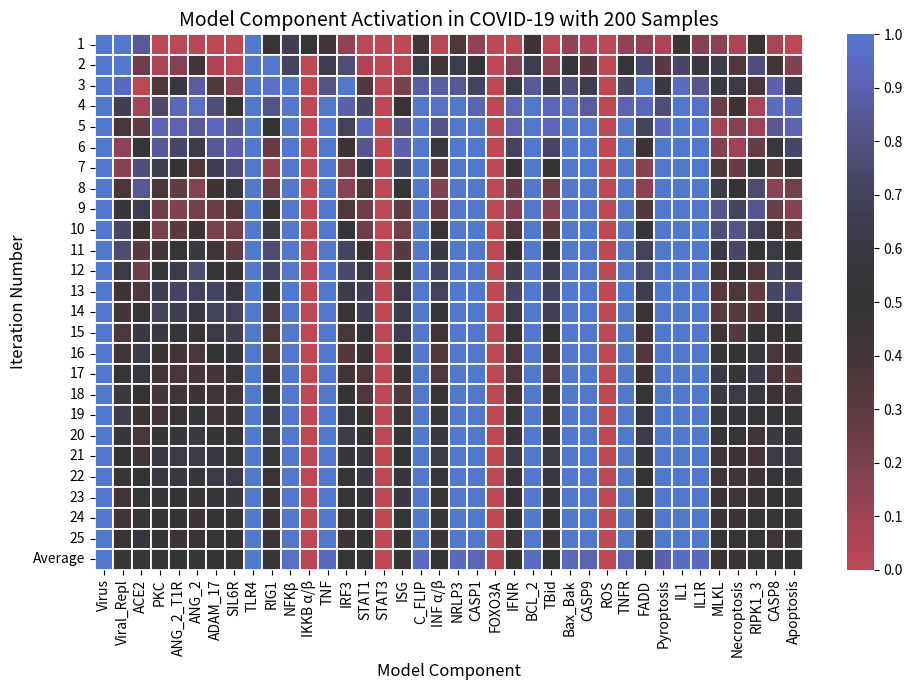

The script that saved this image:
import random
import numpy as np
import matplotlib.pyplot as plt
import matplotlib.colors as colors
import matplotlib.cm as cm
import seaborn as sns

def BN(components, n_iter):
    temp_mat = np.zeros((n_iter + 1, len(components)))
    x = {y : False for y in components}
    x["Virus"] = True
    x["ACE2"] = True

    for j in range(n_iter):
        r = random.sample(list(x), len(x))
        for i in r:
            if (i == "Virus"):
                x[i] = x["Virus"]
            if (i == "Viral_Repl"):
                x[i] = (x["Virus"]) and not x["ISG"]
            if (i == "ACE2"):
                # PKC mediates ACE2 shedding from tubular cells
                x[i] = not x["RIG1"] #not (x["Virus"] or x["RIG1"]) #x["PKC"] and not x["ADAM_17"]
                # x[i] = not x["Virus"]
                # not sure about if there is a relation since Virus just relies on ACE2 to enter cells, the presence of ACE2 promotes disease prog
            if (i == "PKC"):
                x[i] = x["ANG_2_T1R"]
                # https://www.ncbi.nlm.nih.gov/pmc/articles/PMC9000463/
            if (i == "ANG_2_T1R"):
                x[i] = x["ANG_2"]
                # https://www.ncbi.nlm.nih.gov/pmc/articles/PMC8193025/
                # Ang II acts on angiotensin type 1 (AT1") receptors and activates the NADPH-oxidase complex producing superoxide and promoting cell pro-oxidative and pro-inflammatory responses
            if (i == "ANG_2"):
                # ACE2 converts Ang II into Ang-(1–7")
                x[i] = not x["ACE2"]
            if (i == "ADAM_17"):
                # A2_t1r activates ADAM 17, which promotes ACE2 shedding (https://www.ncbi.nlm.nih.gov/pmc/articles/PMC8185693/")
                x[i] = x["ANG_2_T1R"]
            if (i == "SIL6R"):
                x[i] = x["ADAM_17"]
                # https://www.ncbi.nlm.nih.gov/pmc/articles/PMC7224649/
            if (i == "TLR4"):
                x[i] = x["Virus"]
                # Spike glycoprotein, the major infective surface protein of SARS-CoV-2 has been found as a ligand for human TLR4
                # https://www.futuremedicine.com/doi/full/10.2217/fvl-2021-0249
            if (i == "RIG1"):
                x[i] = x["Viral_Repl"]
                # antiviral activity of RIG-1 may comprise inhibition of viral entry into the host cell by preventing the expression of its receptor, ACE2
                # https://www.news-medical.net/news/20210215/RIG-1-like-receptors-may-play-dominant-role-in-suppressing-SARS-CoV-2-infection.aspx
            if (i == "NFKβ"):
                x[i] = not x["IKKB α/β"] # x["ANG_2_T1R"] or x["PKC"] or x["RIG1"] or
                # should be good, may need to find what exactly inhibits NFKβ
                # common drug therapy is inhibiting NFKβ (https://www.ncbi.nlm.nih.gov/pmc/articles/PMC7648206/")

            ##################### NEW #####################
            if (i == "IKKB α/β"):
                x[i] = not (x["TLR4"] or x["TNFR"] or x["IL1R"] or x["RIG1"])
            ##################### NEW #####################

            if (i == "TNF"):
                x[i] = x["NFKβ"]
                # https://www.ncbi.nlm.nih.gov/pmc/articles/PMC7114322/
            if (i == "IRF3"):
                x[i] = x["RIG1"]# and not x["Viral_Repl"]
                # https://journals.asm.org/doi/10.1128/CMR.00299-20
                # SARS-CoV-2 membrane protein binds to importin karyopherin subunit alpha-6 (KPNA6") to inhibit interferon regulatory factor 3(IRF3") nuclear translocation
                # https://www.frontiersin.org/articles/10.3389/fcimb.2021.766922/full
            if (i == "STAT1"):
                x[i] = x["IFNR"]# and not x["Viral_Repl"]
                # After the infection, STAT1 activity is inhibited by the SARS-CoV-2 proteins, NSP1, and ORF6
                # https://www.nature.com/articles/s41418-020-00633-7

            ########################## NEW ###############################
            if (i == "STAT3"):
                #x[i] = x["IL6"] # IL6 is the main contributor to STAT3 - add il6 and il6r to the list of components
                x[i] = x[i]
                # https://www.ncbi.nlm.nih.gov/pmc/articles/PMC7937040/
            ########################## NEW ###############################

            if (i == "ISG"):
                x[i] = x["STAT1"]
                # https://www.nature.com/articles/s41586-021-03234-7
            if (i == "C_FLIP"):
                x[i] = x["NFKβ"] and not x["FOXO3A"]
                # https://www.ncbi.nlm.nih.gov/pmc/articles/PMC4219646/
            if (i == "INF α/β"):
                x[i] = x["IRF3"]# and not x["Viral_Repl"]
                # https://www.ncbi.nlm.nih.gov/pmc/articles/PMC7995242/
            if (i == "NRLP3"):
                x[i] = x["NFKβ"]
                # https://www.nature.com/articles/ni.3772
            if (i == "CASP1"):
                x[i] = x["NRLP3"]
                # https://www.ncbi.nlm.nih.gov/pmc/articles/PMC6651423/

            ########################## CHANGED ###############################
            if (i == "FOXO3A"):
                #x[i] = x["Virus"]
                x[i] = (x["ROS"] or x["STAT3"]) and not x["IKKB α/β"]
                # no direct relation (drug targetting in place - https://www.ncbi.nlm.nih.gov/pmc/articles/PMC8187014/")
            ########################## CHANGED ###############################

            if (i == "IFNR"):
                x[i] = x["INF α/β"]
                # need to confirm more
                # https://www.frontiersin.org/articles/10.3389/fimmu.2020.606456/full
            if (i == "BCL_2"):
                x[i] = x["NFKβ"]
                # https://www.nature.com/articles/1204926
            if (i == "TBid"):
                x[i] = x["CASP8"]
                # https://www.ncbi.nlm.nih.gov/pmc/articles/PMC4882451/
            if (i == "Bax_Bak"):
                x[i] = x["BCL_2"] or x["TBid"]
                # https://www.ncbi.nlm.nih.gov/pmc/articles/PMC4219646/
            if (i == "CASP9"):
                x[i] = x["Bax_Bak"]
                # https://www.ncbi.nlm.nih.gov/pmc/articles/PMC4219646/

            ########################## CHANGED ###############################
            if (i == "ROS"):
                x[i] = x["ROS"] #not x["FOXO3A"]
            ########################## CHANGED ###############################

            if (i == "TNFR"):
                x[i] = x["TNF"]
                # Do more research later
                # https://www.frontiersin.org/articles/10.3389/fimmu.2020.585880/full
            if (i == "FADD"):
                x[i] = x["RIG1"]
                # Do more research on this later
                # https://pubmed.ncbi.nlm.nih.gov/9430227/
            if (i == "Pyroptosis"):
                x[i] = x["CASP1"]
                # https://www.nature.com/articles/s41467-019-09753-2
            if (i == "IL1"):
                x[i] = x["MLKL"] or x["NFKβ"]
                # Look into this more later
                # https://www.ncbi.nlm.nih.gov/pmc/articles/PMC5321867/
            if (i == "IL1R"):
                x[i] = x["IL1"]
            if (i == "MLKL"):
                x[i] = x["RIPK1_3"] #and not (x["NRLP3"]")# or x["CASP1"]")
                # https://www.ncbi.nlm.nih.gov/pmc/articles/PMC5321867/
                # read more of this later
            if (i == "Necroptosis"):
                x[i] = x["MLKL"]
                # https://www.ncbi.nlm.nih.gov/pmc/articles/PMC5321867/
            if (i == "RIPK1_3"):
                x[i] = (x["RIG1"] or x["TLR4"] or x["STAT1"]) and not x["CASP8"]
                # read more later
                # https://www.sciencedirect.com/science/article/pii/S1097276514008661
            if (i == "CASP8"):
                x[i] = (x["FADD"] or x["ROS"])# or not x["C_FLIP"]
                # too many, will assume all is true, only certain drugs inhibit casp 8
            if (i == "Apoptosis"):
                x[i] = x["CASP8"]
                # https://pubmed.ncbi.nlm.nih.gov/10200555/
        temp_mat[j, :]=[int(a) for a in x.values()]
    temp_mat[n_iter, :] = np.average(temp_mat[0:n_iter - 1,:],axis=0)
    return temp_mat

def main():
    random.seed(0)
    components = ["Virus","Viral_Repl","ACE2","PKC","ANG_2_T1R","ANG_2","ADAM_17","SIL6R","TLR4","RIG1","NFKβ","IKKB α/β", "TNF","IRF3","STAT1","STAT3", "ISG","C_FLIP","INF α/β","NRLP3","CASP1","FOXO3A","IFNR","BCL_2","TBid","Bax_Bak","CASP9","ROS","TNFR","FADD","Pyroptosis","IL1","IL1R","MLKL","Necroptosis","RIPK1_3","CASP8","Apoptosis"]
    #components.sort()

    # find experiments that do this to confirm (grid search of genes array)

    n_iter = 25
    orders = 200
    mat = np.zeros((n_iter + 1, len(components)))
    # consider simplification in the future, add negative feedback loops

    for k in range(orders):
        mat += BN(components, n_iter)
    mat /= orders
    
    fig = plt.figure()
    fig.set_size_inches(10, 7, forward=True)
    yticklabels = [str(x) for x in range(1,n_iter + 1)]
    yticklabels.append("Average")

    cmap = cm.get_cmap('icefire_r')
    # def truncate_colormap_1(cmap, min1=0.0, max1=1.0, min2=1.0, max2=1.0, n=100):
    #     new_cmap = colors.LinearSegmentedColormap.from_list('truncated_%s' % cmap.name,
    #         cmap(np.concatenate((np.linspace(min1, max1, n), np.linspace(min2, max2, n)), axis = None)))
    #     return new_cmap
    def truncate_colormap(cmap, minval=0.0, maxval=1.0, n=100):
        new_cmap = colors.LinearSegmentedColormap.from_list('truncated_%s' % cmap.name,
            cmap(np.linspace(minval, maxval, n)))
        return new_cmap

    ax = sns.heatmap(mat, cmap = truncate_colormap(cmap,0.25, 0.75,n=200), linewidths=.05, xticklabels=components, 
        yticklabels=yticklabels, vmin=0, vmax=1, alpha = 0.90)
    ax.tick_params(axis='y', which='major', labelsize= 10)

    colorbar = ax.collections[0].colorbar
    xmin, xmax, delta = 0, 1, 0.1
    colorbar.set_ticks(np.arange(xmin, xmax + delta, delta))

    ax.set_xlabel('Model Component', fontsize=12)
    ax.set_ylabel('Iteration Number', fontsize=12)
    ax.set_title(f'Model Component Activation in COVID-19 with {orders} Samples', fontsize=14)

    plt.tight_layout()
    plt.show()

if __name__ == '__main__':
    main()
    print("Complete")
